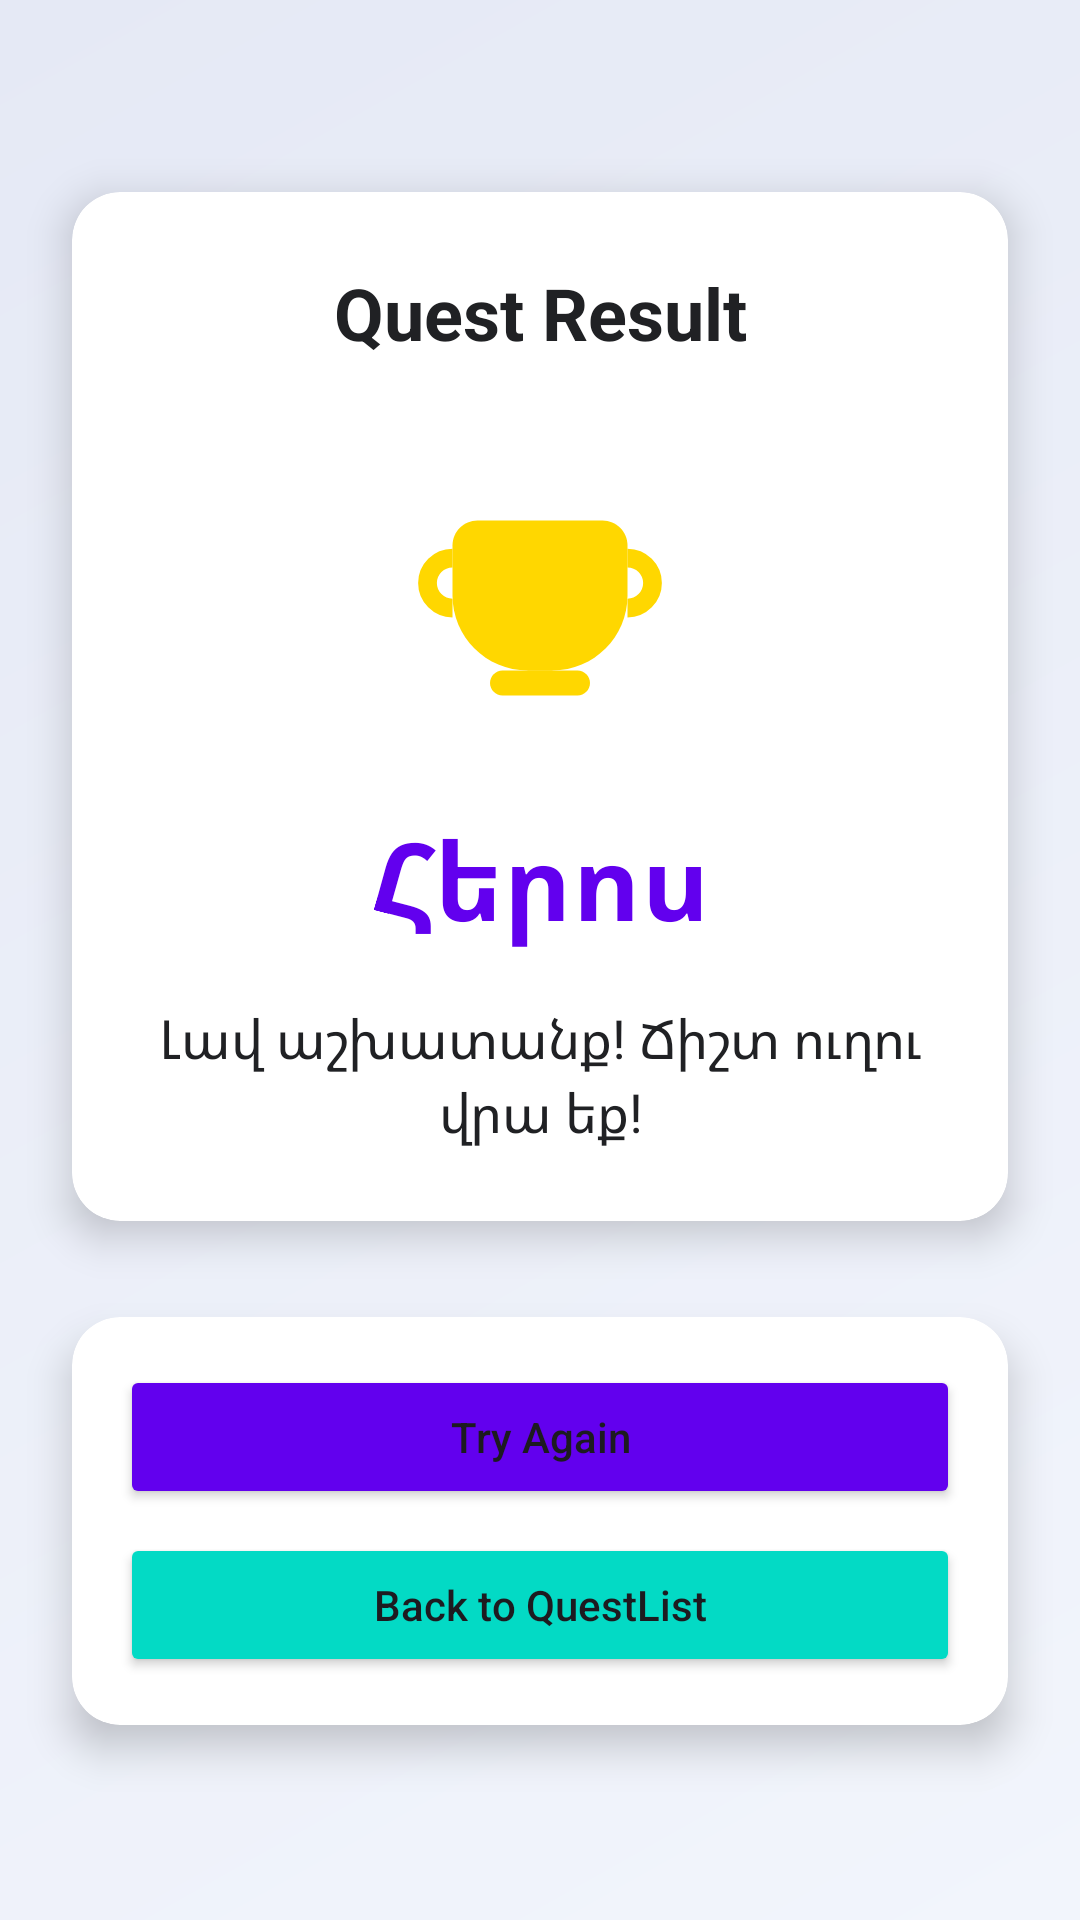

Write the Android layout XML for this screen, with the resource values it uses.
<!-- AndroidManifest.xml: application theme Theme.SchoolLife -->
<!-- res/layout/activity_quest_result.xml -->
<?xml version="1.0" encoding="utf-8"?>
<androidx.constraintlayout.widget.ConstraintLayout xmlns:android="http://schemas.android.com/apk/res/android"
    xmlns:app="http://schemas.android.com/apk/res-auto"
    xmlns:tools="http://schemas.android.com/tools"
    android:layout_width="match_parent"
    android:layout_height="match_parent"
    android:background="@drawable/gradient_background"
    tools:context=".QuestResultActivity">

    
    <androidx.cardview.widget.CardView
        android:id="@+id/resultCard"
        android:layout_width="0dp"
        android:layout_height="wrap_content"
        android:layout_marginStart="24dp"
        android:layout_marginTop="64dp"
        android:layout_marginEnd="24dp"
        app:cardBackgroundColor="#FFFFFF"
        app:cardCornerRadius="16dp"
        app:cardElevation="8dp"
        app:layout_constraintEnd_toEndOf="parent"
        app:layout_constraintStart_toStartOf="parent"
        app:layout_constraintTop_toTopOf="parent">

        <androidx.constraintlayout.widget.ConstraintLayout
            android:layout_width="match_parent"
            android:layout_height="match_parent"
            android:padding="24dp">

            <TextView
                android:id="@+id/resultTitle"
                android:layout_width="0dp"
                android:layout_height="wrap_content"
                android:gravity="center"
                android:text="Quest Result"
                android:textColor="#202124"
                android:textSize="24sp"
                android:textStyle="bold"
                app:layout_constraintEnd_toEndOf="parent"
                app:layout_constraintStart_toStartOf="parent"
                app:layout_constraintTop_toTopOf="parent" />

            <ImageView
                android:id="@+id/resultImage"
                android:layout_width="100dp"
                android:layout_height="100dp"
                android:layout_marginTop="24dp"
                android:src="@drawable/trophy"
                app:layout_constraintEnd_toEndOf="parent"
                app:layout_constraintStart_toStartOf="parent"
                app:layout_constraintTop_toBottomOf="@+id/resultTitle"
                app:tint="#FFD700" />

            <TextView
                android:id="@+id/result_score_text"
                android:layout_width="wrap_content"
                android:layout_height="wrap_content"
                android:layout_marginTop="24dp"
                android:text="Հերոս"
                android:textColor="#6200EE"
                android:textSize="36sp"
                android:textStyle="bold"
                app:layout_constraintEnd_toEndOf="parent"
                app:layout_constraintStart_toStartOf="parent"
                app:layout_constraintTop_toBottomOf="@+id/resultImage" />

            
            <TextView
                android:id="@+id/result_rank_text"
                android:layout_width="wrap_content"
                android:layout_height="wrap_content"
                android:layout_marginTop="8dp"
                android:text=""
                android:visibility="gone"
                android:textColor="#6200EE"
                android:textSize="28sp"
                android:textStyle="bold"
                app:layout_constraintEnd_toEndOf="parent"
                app:layout_constraintStart_toStartOf="parent"
                app:layout_constraintTop_toBottomOf="@+id/result_score_text" />

            <TextView
                android:id="@+id/result_message_text"
                android:layout_width="0dp"
                android:layout_height="wrap_content"
                android:layout_marginTop="16dp"
                android:gravity="center"
                android:text="Լավ աշխատանք! Ճիշտ ուղու վրա եք!"
                android:textColor="#202124"
                android:textSize="18sp"
                app:layout_constraintEnd_toEndOf="parent"
                app:layout_constraintStart_toStartOf="parent"
                app:layout_constraintTop_toBottomOf="@+id/result_score_text" />

        </androidx.constraintlayout.widget.ConstraintLayout>
    </androidx.cardview.widget.CardView>

    
    <androidx.cardview.widget.CardView
        android:id="@+id/buttonsCard"
        android:layout_width="0dp"
        android:layout_height="wrap_content"
        android:layout_marginStart="24dp"
        android:layout_marginTop="32dp"
        android:layout_marginEnd="24dp"
        app:cardBackgroundColor="#FFFFFF"
        app:cardCornerRadius="16dp"
        app:cardElevation="8dp"
        app:layout_constraintEnd_toEndOf="parent"
        app:layout_constraintStart_toStartOf="parent"
        app:layout_constraintTop_toBottomOf="@+id/resultCard">

        <LinearLayout
            android:layout_width="match_parent"
            android:layout_height="wrap_content"
            android:orientation="vertical"
            android:padding="16dp">

            <Button
                android:id="@+id/restart_button"
                android:layout_width="match_parent"
                android:layout_height="wrap_content"
                android:layout_marginBottom="8dp"
                android:backgroundTint="#6200EE"
                android:text="Try Again"
                android:textAllCaps="false"
                app:cornerRadius="24dp" />

            <Button
                android:id="@+id/home_button"
                android:layout_width="match_parent"
                android:layout_height="wrap_content"
                android:backgroundTint="#03DAC5"
                android:text="Back to QuestList"
                android:textAllCaps="false"
                app:cornerRadius="24dp" />

        </LinearLayout>
    </androidx.cardview.widget.CardView>

</androidx.constraintlayout.widget.ConstraintLayout>
<!-- resources referenced by this layout -->
<resources>
  <!-- drawable gradient_background (drawable) -->
  <?xml version="1.0" encoding="utf-8"?>
  <shape xmlns:android="http://schemas.android.com/apk/res/android">
      <gradient
          android:startColor="#F2F5FC"
          android:endColor="#E5E9F5"
          android:angle="135"
          android:type="linear" />
  </shape>
  <!-- drawable trophy (drawable) -->
  <?xml version="1.0" encoding="utf-8"?>
  <vector xmlns:android="http://schemas.android.com/apk/res/android"
      android:width="48dp"
      android:height="48dp"
      android:viewportWidth="24"
      android:viewportHeight="24">
  
      
      <path
          android:fillColor="#FFD700"
          android:pathData="M7,7h10c1.1,0 2,0.9 2,2v4c0,3.31 -2.69,6 -6,6h-2c-3.31,0 -6,-2.69 -6,-6V9c0,-1.1 0.9,-2 2,-2z"/>
  
      
      <path
          android:fillColor="@android:color/transparent"
          android:strokeColor="#DAA520"
          android:strokeWidth="1.5"
          android:pathData="M5,10c-1.1,0 -2,0.9 -2,2s0.9,2 2,2"/>
  
      <path
          android:fillColor="@android:color/transparent"
          android:strokeColor="#DAA520"
          android:strokeWidth="1.5"
          android:pathData="M19,10c1.1,0 2,0.9 2,2s-0.9,2 -2,2"/>
  
      
      <path
          android:fillColor="#FFD700"
          android:pathData="M9,19h6c0.55,0 1,0.45 1,1s-0.45,1 -1,1H9c-0.55,0 -1,-0.45 -1,-1s0.45,-1 1,-1z"/>
  
      
      <path
          android:fillColor="#DAA520"
          android:pathData="M11,17h2v2h-2z"/>
  
      
      <path
          android:fillColor="#DAA520"
          android:pathData="M7,8h10v1H7z"/>
  
      
      <path
          android:fillColor="#FFF"
          android:pathData="M12,10l0.5,1.5h1.5l-1.2,0.8l0.5,1.5l-1.3,-0.8l-1.3,0.8l0.5,-1.5l-1.2,-0.8h1.5z"/>
  
  </vector>
  <style name="Theme.SchoolLife" parent="Base.Theme.SchoolLife" />
  <style name="Base.Theme.SchoolLife" parent="Theme.Material3.DayNight.NoActionBar">
          
          
      </style>
</resources>
